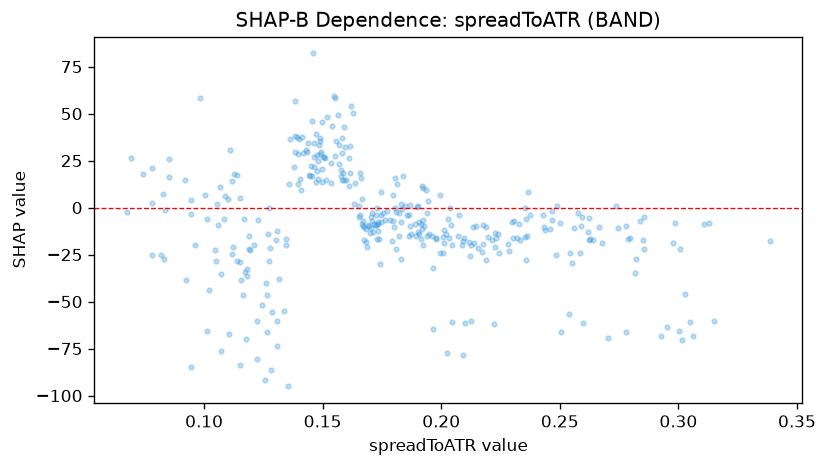

The data file committed next to this chart (first rows):
feature_value, shap_value
0.1548, 59.23
0.2504, -66.24
0.1397, 12.56
0.1725, -9.227
0.306, -68.05
0.2458, -11.36
0.2597, -61.35
0.2794, -15.93
0.1618, 54.07
0.1628, 50.53
0.2375, -3.799
0.2465, -6.545
0.2664, -10.28
0.2854, -5.091
0.284, -6.971
0.3047, -60.72
0.2539, -56.46
0.2624, -5.755
0.295, -63.75
0.2639, -17.03
0.1907, -7.845
0.1829, -27.37
0.1964, -32
0.2009, -24.23
0.2318, -16.02
0.2013, -11.9
0.1478, 27.95
0.1655, -4.922
0.1938, -15.2
0.2363, -15.2
0.2857, -22.09
0.3386, -17.81
0.282, -27.43
0.2552, -29.26
0.2817, -34.95
0.1935, 9.559
0.2245, -23.96
0.1857, -3.891
0.2437, -12.17
0.1939, -2.854
0.181, -2.266
0.2198, -15.55
0.2435, -10.47
0.2088, -19.76
0.2157, -21.75
0.2359, -27.9
0.1685, -21.1
0.1583, 29
0.145, 21.97
0.1014, -65.82
0.152, 48.26
0.1914, -8.809
0.1493, 29.83
0.1454, 16.91
0.1243, -51.79
0.102, -43.92
0.1413, 37.38
0.1614, 18.61
0.195, -14.13
0.2328, -8.94
... 289 more rows
